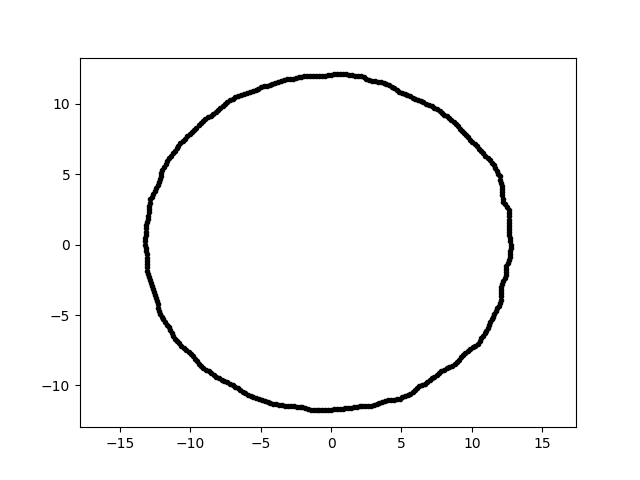

The file beside this chart, header and first rows:
7.384314477698623009e-16, 1.205950071945620650e+01, 2.000000000000000000e+00
-2.153231637311137416e-15, -1.172164708393365018e+01, 2.000000000000000000e+00
1.139493376012422488e+01, -5.313544876514856519e+00, 2.000000000000000000e+00
2.025505292101430488e+00, -1.148721133863432620e+01, 2.000000000000000000e+00
1.204498433768752896e+01, -3.453843680369007352e+00, 2.000000000000000000e+00
1.212894979278638807e+01, -2.800188698913371521e+00, 2.000000000000000000e+00
-5.516945890086649484e+00, -1.082761596218751698e+01, 2.000000000000000000e+00
-6.585354196013062378e+00, 1.053876970584507333e+01, 2.000000000000000000e+00
1.265211908001095864e+01, -1.106916989081003777e+00, 2.000000000000000000e+00
-6.997009871152617855e+00, 1.037349373126923169e+01, 2.000000000000000000e+00
-1.289647099054835877e+01, 2.741229531428142963e+00, 2.000000000000000000e+00
-7.374988750475550248e+00, -9.786940630827357879e+00, 2.000000000000000000e+00
8.536801337177456261e+00, 8.840116567455126528e+00, 2.000000000000000000e+00
-7.569727944969954159e+00, -9.688809941142409343e+00, 2.000000000000000000e+00
-8.367915446970027205e+00, 9.293511618437431565e+00, 2.000000000000000000e+00
-1.175086072689791372e+01, 5.731277720206837678e+00, 2.000000000000000000e+00
-1.216071669471240035e+01, -4.913248469615233205e+00, 2.000000000000000000e+00
-2.308387731652266517e+00, 1.187562537528826212e+01, 2.000000000000000000e+00
1.034899723988530695e+01, 6.980486779081405579e+00, 2.000000000000000000e+00
-1.004434164105342120e+01, 7.847499751877933249e+00, 2.000000000000000000e+00
-9.546657161439290107e+00, -8.298782460917474069e+00, 2.000000000000000000e+00
7.324119173804507277e+00, -9.374445049695959042e+00, 2.000000000000000000e+00
1.820771976127661729e+00, -1.149590182215391110e+01, 2.000000000000000000e+00
-1.063668210310171780e+01, -7.174532669487520664e+00, 2.000000000000000000e+00
2.902558859150355275e+00, 1.164152773074580161e+01, 2.000000000000000000e+00
8.997473431220964102e+00, 8.390279711736340573e+00, 2.000000000000000000e+00
-9.926420320743696735e+00, -7.755369519261247291e+00, 2.000000000000000000e+00
8.451150430127581936e-01, 1.208570817865221159e+01, 2.000000000000000000e+00
9.298811042813072802e+00, 8.083333116976481492e+00, 2.000000000000000000e+00
-1.319315439059330153e+01, 4.607151033429504605e-01, 2.000000000000000000e+00
7.326136508288490390e+00, 9.722111515808471438e+00, 2.000000000000000000e+00
-6.802605876342105340e+00, -1.008527795644021730e+01, 2.000000000000000000e+00
-1.312786667527302242e+01, 1.379794387574333259e+00, 2.000000000000000000e+00
5.626125009712376723e+00, -1.058120220311296755e+01, 2.000000000000000000e+00
6.652631264636712949e+00, -9.862931450857937321e+00, 2.000000000000000000e+00
-1.037113834465809248e+01, 7.535073071221225938e+00, 2.000000000000000000e+00
-1.266941673257804979e+01, -3.158840371121658386e+00, 2.000000000000000000e+00
-1.316411624243817791e+01, -2.297805037343637335e-01, 2.000000000000000000e+00
-1.251506151537009792e+01, 3.826238285591152977e+00, 2.000000000000000000e+00
-1.044748551591790253e+00, 1.194153058792831068e+01, 2.000000000000000000e+00
-1.026980070423321756e+01, -7.461446965764836570e+00, 2.000000000000000000e+00
1.206567193639645019e+01, -3.008309886862741589e+00, 2.000000000000000000e+00
-4.189104637847862467e-01, 1.199602614380478904e+01, 2.000000000000000000e+00
1.218862347185756922e+00, -1.159670059065452641e+01, 2.000000000000000000e+00
-3.076064995764997256e+00, -1.148003085157911940e+01, 2.000000000000000000e+00
9.753021726811779146e+00, 7.619895690165768620e+00, 2.000000000000000000e+00
3.520182059768655058e+00, 1.151399670773519901e+01, 2.000000000000000000e+00
-4.904936661778600993e+00, -1.101666811602572693e+01, 2.000000000000000000e+00
-1.637667532103394441e+00, -1.165260997326013026e+01, 2.000000000000000000e+00
-6.098912960238918934e+00, -1.056362711807410015e+01, 2.000000000000000000e+00
7.701069116177285068e+00, 9.510028353847228999e+00, 2.000000000000000000e+00
-6.272611128344949272e-01, 1.196885503289150421e+01, 2.000000000000000000e+00
1.090494755552057171e+01, -6.295974406678560342e+00, 2.000000000000000000e+00
-3.554426505253383883e+00, 1.162600524191746842e+01, 2.000000000000000000e+00
-1.244423385575310981e+01, -3.804584096950331062e+00, 2.000000000000000000e+00
1.206691878010608399e+01, 4.391999255266447300e+00, 2.000000000000000000e+00
6.116483911172099219e-01, -1.167094655573650108e+01, 2.000000000000000000e+00
1.262590247353529627e+01, 1.327035824019940247e+00, 2.000000000000000000e+00
-1.210802393470363647e+01, 4.891959212660058398e+00, 2.000000000000000000e+00
3.103595913310420062e+00, 1.158277763463762078e+01, 2.000000000000000000e+00
-9.722500715033467245e+00, 8.158146764105428161e+00, 2.000000000000000000e+00
... 299 more rows
